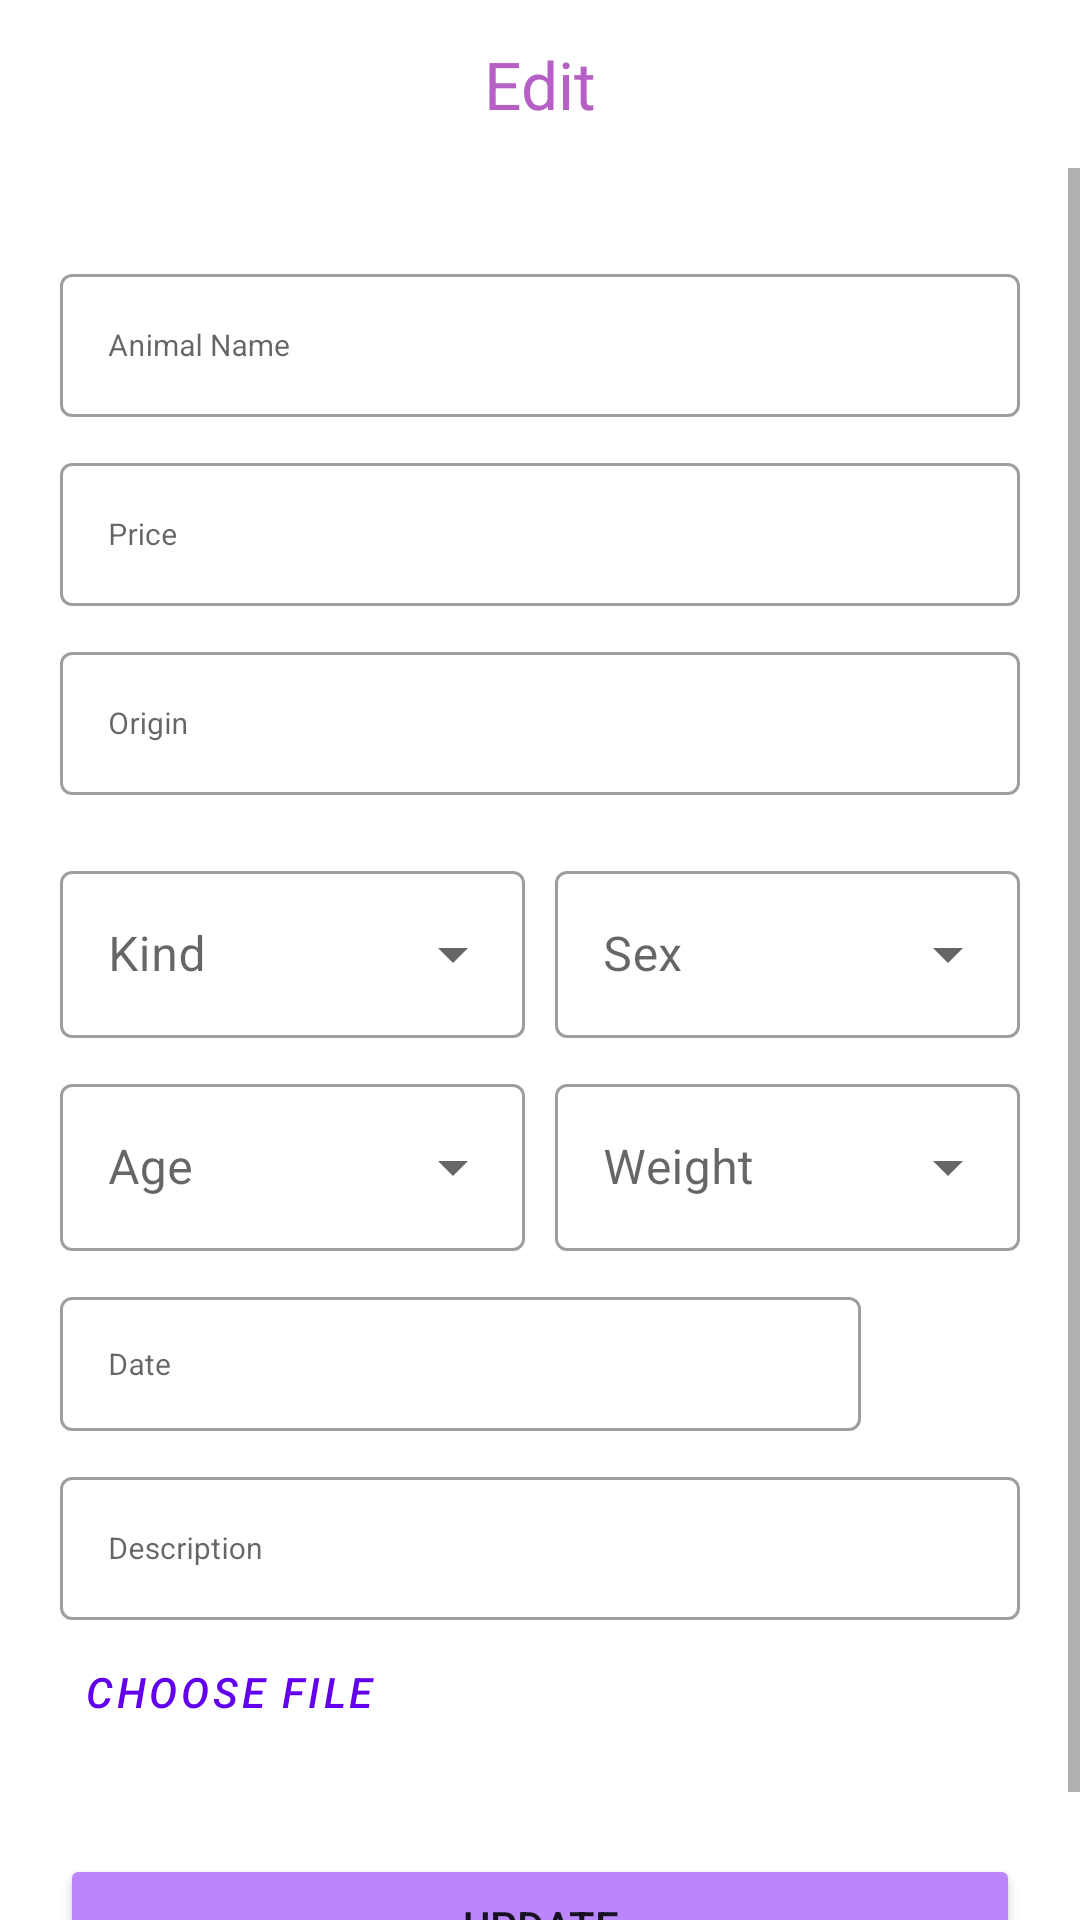

Android layout source for this screen:
<!-- AndroidManifest.xml: application theme Theme.AppAnimals -->
<!-- res/layout/activity_edit.xml -->
<?xml version="1.0" encoding="utf-8"?>
<LinearLayout
    android:orientation="vertical"
    xmlns:android="http://schemas.android.com/apk/res/android"
    xmlns:app="http://schemas.android.com/apk/res-auto"
    xmlns:tools="http://schemas.android.com/tools"
    android:transitionName="fab_add_product_trans"
    android:layout_width="match_parent"
    android:layout_height="match_parent"
    tools:context=".Admin.EditActivity">

    <com.google.android.material.appbar.MaterialToolbar
        android:id="@+id/toolbar_edit"
        android:layout_width="match_parent"
        android:layout_height="?attr/actionBarSize"
        app:layout_scrollFlags="scroll|enterAlways|snap"
        app:title="Edit"
        app:titleCentered="true"
        app:titleTextAppearance="@style/TextAppearance.AppCompat.Large"
        app:titleTextColor="#B660C5" />
    <ScrollView
        android:layout_width="match_parent"
        android:layout_height="match_parent">
        <LinearLayout
            android:padding="20dp"
            android:orientation="vertical"
            android:layout_width="match_parent"
            android:layout_height="wrap_content">
            <com.google.android.material.textfield.TextInputLayout
                app:endIconTint="@color/black"
                app:endIconMode="clear_text"
                android:transitionName="name_edit_trans"
                android:layout_marginTop="10dp"
                android:id="@+id/name_animal_edit"
                style="@style/Widget.MaterialComponents.TextInputLayout.OutlinedBox"
                android:layout_width="match_parent"
                android:layout_height="wrap_content"
                android:hint="Animal Name">
                <com.google.android.material.textfield.TextInputEditText
                    android:textSize="10sp"
                    android:layout_width="match_parent"
                    android:layout_height="wrap_content"
                    android:inputType="textCapSentences" />
            </com.google.android.material.textfield.TextInputLayout>

            <com.google.android.material.textfield.TextInputLayout
               app:suffixText="$"
                app:suffixTextColor="@color/black"
                app:endIconContentDescription="@string/app_name"
                app:endIconTint="@color/black"
                app:endIconMode="clear_text"
                android:transitionName="price_edit_trans"
                android:layout_marginTop="10dp"
                android:id="@+id/price_animal_edit"
                style="@style/Widget.MaterialComponents.TextInputLayout.OutlinedBox"
                android:layout_width="match_parent"
                android:layout_height="wrap_content"
                android:hint="Price">
                <com.google.android.material.textfield.TextInputEditText
                    android:textSize="10sp"
                    android:layout_width="match_parent"
                    android:layout_height="wrap_content"
                    android:inputType="numberDecimal" />
            </com.google.android.material.textfield.TextInputLayout>

            <com.google.android.material.textfield.TextInputLayout
                app:endIconTint="@color/black"
                app:endIconMode="clear_text"
                android:transitionName="origin_edit_trans"
                android:layout_marginTop="10dp"
                android:id="@+id/origin_animal_edit"
                style="@style/Widget.MaterialComponents.TextInputLayout.OutlinedBox"
                android:layout_width="match_parent"
                android:layout_height="wrap_content"
                android:hint="Origin">
                <com.google.android.material.textfield.TextInputEditText
                    android:textSize="10sp"
                    android:layout_width="match_parent"
                    android:layout_height="wrap_content"
                    android:inputType="text" />
            </com.google.android.material.textfield.TextInputLayout>

            <LinearLayout
                android:orientation="horizontal"
                android:weightSum="2"
                android:layout_marginTop="10dp"
                android:layout_width="match_parent"
                android:layout_height="wrap_content">
                <com.google.android.material.textfield.TextInputLayout
                    android:layout_marginEnd="5dp"
                    android:layout_weight="1"
                    android:layout_marginTop="10dp"
                    android:hint="Kind"
                    style="@style/Widget.MaterialComponents.TextInputLayout.OutlinedBox.ExposedDropdownMenu"
                    android:layout_width="wrap_content"
                    android:layout_height="wrap_content">
                    <AutoCompleteTextView
                        android:textAlignment="center"
                        android:inputType="none"
                        android:id="@+id/category_animal_edit"
                        android:layout_width="match_parent"
                        android:layout_height="match_parent"/>
                </com.google.android.material.textfield.TextInputLayout>
                <com.google.android.material.textfield.TextInputLayout
                    android:layout_marginStart="5dp"
                    android:layout_weight="1"
                    android:transitionName="sex_edit_trans"
                    android:layout_marginTop="10dp"
                    android:hint="Sex"
                    style="@style/Widget.MaterialComponents.TextInputLayout.OutlinedBox.ExposedDropdownMenu"
                    android:layout_width="wrap_content"
                    android:layout_height="wrap_content">
                    <AutoCompleteTextView
                        android:textAlignment="center"
                        android:id="@+id/sex_animal_edit"
                        android:inputType="none"
                        android:layout_width="match_parent"
                        android:layout_height="match_parent"/>
                </com.google.android.material.textfield.TextInputLayout>
            </LinearLayout>






            <LinearLayout
                android:layout_marginTop="10dp"
                android:weightSum="2"
                android:orientation="horizontal"
                android:layout_width="match_parent"
                android:layout_height="wrap_content">
                <com.google.android.material.textfield.TextInputLayout
                    app:suffixText="year"
                    android:id="@+id/textInputAge"
                    android:transitionName="age_edit_trans"
                    android:layout_marginEnd="5dp"
                    android:layout_weight="1"
                    android:hint="Age"
                    style="@style/Widget.MaterialComponents.TextInputLayout.OutlinedBox.ExposedDropdownMenu"
                    android:layout_width="match_parent"
                    android:layout_height="wrap_content">
                    <AutoCompleteTextView
                        android:textAlignment="center"
                        android:inputType="none"
                        android:id="@+id/age_animal_edit"
                        android:layout_width="match_parent"
                        android:layout_height="match_parent"/>
                </com.google.android.material.textfield.TextInputLayout>

                <com.google.android.material.textfield.TextInputLayout
                    app:suffixText="kg"
                    android:layout_marginStart="5dp"
                    android:layout_weight="1"
                    android:id="@+id/textInputWeight"
                    android:hint="Weight"
                    style="@style/Widget.MaterialComponents.TextInputLayout.OutlinedBox.ExposedDropdownMenu"
                    android:layout_width="match_parent"
                    android:layout_height="wrap_content">
                    <AutoCompleteTextView
                        android:textAlignment="center"
                        android:inputType="textFilter"
                        android:id="@+id/weight_animal_edit"
                        android:layout_width="match_parent"
                        android:layout_height="match_parent"/>
                </com.google.android.material.textfield.TextInputLayout>
            </LinearLayout>
            <LinearLayout
                android:weightSum="10"
                android:orientation="horizontal"
                android:layout_width="match_parent"
                android:layout_height="wrap_content">
                <com.google.android.material.textfield.TextInputLayout
                    app:endIconTint="@color/black"
                    app:endIconMode="clear_text"
                    android:layout_weight="8"
                    android:layout_marginTop="10dp"
                    android:id="@+id/date_picker_edit"
                    style="@style/Widget.MaterialComponents.TextInputLayout.OutlinedBox"
                    android:layout_width="wrap_content"
                    android:layout_height="50dp"
                    android:hint="Date">
                    <com.google.android.material.textfield.TextInputEditText
                        android:textSize="10sp"
                        android:layout_width="match_parent"
                        android:layout_height="wrap_content"
                        android:inputType="date" />
                </com.google.android.material.textfield.TextInputLayout>
                <ImageButton
                    android:paddingTop="10dp"
                    android:layout_weight="2"
                    android:layout_gravity="center"
                    android:background="@android:color/transparent"
                    android:src="@drawable/date"
                    android:id="@+id/img_date_picker_edit"
                    android:layout_width="wrap_content"
                    android:layout_height="wrap_content"/>
            </LinearLayout>

            <com.google.android.material.textfield.TextInputLayout
                app:endIconTint="@color/black"
                app:endIconMode="clear_text"
                android:transitionName="description_edit_trans"
                android:layout_marginTop="10dp"
                android:id="@+id/description_animal_edit"
                style="@style/Widget.MaterialComponents.TextInputLayout.OutlinedBox"
                android:layout_width="match_parent"
                android:layout_height="wrap_content"
                android:hint="Description">
                <com.google.android.material.textfield.TextInputEditText
                    android:textSize="10sp"
                    android:layout_width="match_parent"
                    android:layout_height="wrap_content"
                    android:inputType="textMultiLine" />
            </com.google.android.material.textfield.TextInputLayout>


            <Button
                android:textStyle="italic"
                style="@style/Widget.MaterialComponents.Button.TextButton"
                android:text="choose file"
                android:id="@+id/choose_file"
                android:layout_width="wrap_content"
                android:layout_height="wrap_content"/>
            <androidx.viewpager2.widget.ViewPager2
                android:transitionName="image_edit_trans"
                android:id="@+id/viewpager2_edit"
                android:layout_width="match_parent"
                android:layout_height="wrap_content"/>
            <Button
                android:id="@+id/btn_update_edit"
                android:layout_marginTop="30dp"
                android:backgroundTint="@color/purple_200"
                android:text="Update"
                android:layout_width="match_parent"
                android:layout_height="wrap_content"/>
        </LinearLayout>
    </ScrollView>



</LinearLayout>
<!-- resources referenced by this layout -->
<resources>
  <color name="black">#FF000000</color>
  <color name="purple_200">#FFBB86FC</color>
  <string name="app_name">AppAnimals</string>
  <style name="Theme.AppAnimals" parent="Theme.MaterialComponents.DayNight.NoActionBar">
          
          <item name="colorPrimary">@color/purple_500</item>
          <item name="colorPrimaryVariant">@color/purple_700</item>
          <item name="colorOnPrimary">@color/white</item>
          
          <item name="colorSecondary">@color/teal_200</item>
          <item name="colorSecondaryVariant">@color/teal_700</item>
          <item name="colorOnSecondary">@color/black</item>
          
          <item name="android:statusBarColor" tools:targetApi="l">?attr/colorPrimaryVariant</item>
          
      </style>
  <color name="purple_500">#FF6200EE</color>
  <color name="purple_700">#FF3700B3</color>
  <color name="white">#FFFFFFFF</color>
  <color name="teal_200">#FF03DAC5</color>
  <color name="teal_700">#FF018786</color>
</resources>
